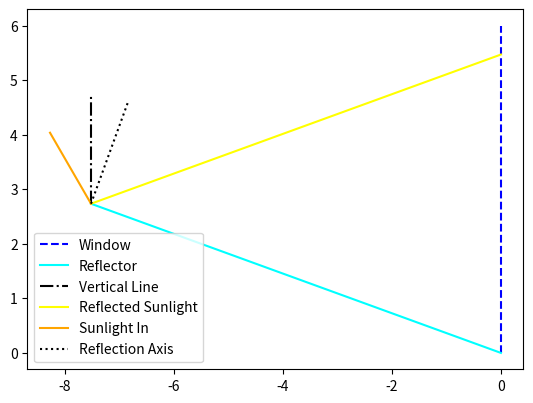

Generate this figure with matplotlib:
import numpy as np
import matplotlib.pyplot as plt
# from matplotlib.widgets import Slider

fig=plt.figure()
ax=fig.add_subplot(111)

def draw_reflector_model(ax,solar_zenith,reflector_length,reflector_angle,window_height):
    
    def draw_light_in(x_pos,y_pos):
        light_slope=-np.tan((90-solar_zenith)*np.pi/180)
        light_left_lim=-reflector_length*np.cos(reflector_angle*np.pi/180)*1.1
        ax.plot([x_pos,light_left_lim],[y_pos,light_slope*(light_left_lim-x_pos)+y_pos],color='orange',label='Sunlight In',linestyle='-')
    
    def draw_vertical_line(x_pos,y_pos):
        line_length=reflector_length/4
        ax.plot([x_pos,x_pos],[y_pos,y_pos+line_length],color='black',label='Vertical Line',linestyle='-.')

    def draw_reflection_axis(x_pos,y_pos):
        line_length=reflector_length/4
        ax.plot([x_pos,x_pos+line_length*np.sin(reflector_angle*np.pi/180)],[y_pos,y_pos+line_length*np.cos(reflector_angle*np.pi/180)],color='black',label='Reflection Axis',linestyle=':')

    def draw_window(height):
        ax.plot([0,0],[0,height],color='blue',label='Window',linestyle='--')

    def draw_reflector(length,angle):
        end_point_x=-length*np.cos(angle*np.pi/180)
        end_point_y=length*np.sin(angle*np.pi/180)
        ax.plot([0,end_point_x],[0,end_point_y],color='cyan',label='Reflector',linestyle='-')
   
    draw_window(height=window_height)

    draw_reflector(length=reflector_length,angle=reflector_angle)

    #reflected light slope: 90-2*ref_inc-solar_zenith
    reflector_end_x=-reflector_length*np.cos(reflector_angle*np.pi/180)
    reflector_end_y=reflector_length*np.sin(reflector_angle*np.pi/180)
    #reflcted light from outmost point of reflector on/above window
    reflected_light_slope=np.tan((90-solar_zenith-2*reflector_angle)*np.pi/180)
    top_reflected_light_y=reflected_light_slope*(0-reflector_end_x)+reflector_end_y

    if(top_reflected_light_y>window_height):
        print('Top reflection higher than window')
        outmost_reflection_point_x=-window_height/(reflected_light_slope+np.tan(reflector_angle*np.pi/180))
        outmost_reflection_point_y=-outmost_reflection_point_x*np.tan(reflector_angle*np.pi/180)
        draw_vertical_line(outmost_reflection_point_x,outmost_reflection_point_y)
        x=[outmost_reflection_point_x,0]
        y=[outmost_reflection_point_y,window_height]
        ax.plot(x,y,color='yellow',label='Reflected Sunlight',linestyle='-')
        draw_light_in(outmost_reflection_point_x,outmost_reflection_point_y)
        draw_reflection_axis(outmost_reflection_point_x,outmost_reflection_point_y)
    else:
        print('Top reflection lower than window')
        draw_vertical_line(reflector_end_x,reflector_end_y)
        x=[reflector_end_x,0]
        y=[reflector_end_y,top_reflected_light_y]
        ax.plot(x,y,color='yellow',label='Reflected Sunlight',linestyle='-')
        draw_light_in(reflector_end_x,reflector_end_y)
        draw_reflection_axis(reflector_end_x,reflector_end_y)

    # axcolor = 'lightgoldenrodyellow'
    # ax_zenith=plt.axes([0.25, 0.1, 0.65, 0.03], facecolor=axcolor)
    # ax_ref_len=plt.axes([0.25, 0.1, 0.65, 0.03], facecolor=axcolor)
    # ax_ref_ang=plt.axes([0.25, 0.1, 0.65, 0.03], facecolor=axcolor)
    # ax_win_ht=plt.axes([0.25, 0.1, 0.65, 0.03], facecolor=axcolor)

    # s_zenith=Slider(ax_zenith,'Solar Zenith',0,90,valinit=solar_zenith,valstep=0.1)
    # s_ref_len=Slider(ax_ref_len,'Reflector Length',0,10,valinit=reflector_length,valstep=0.1)
    # s_ref_ang=Slider(ax_ref_ang,'Reflector Angle',0,90,valinit=reflector_angle,valstep=0.1)
    # s_win_ht=Slider(ax_win_ht,'Window Height',0,10,valinit=window_height,valstep=0.1)

    # def update(val):
    #     zenith=s_zenith.val
    #     ref_len=s_ref_len.val
    #     ref_angle=s_ref_ang.val
    #     win_ht=s_win_ht.val

draw_reflector_model(ax=ax,
                    solar_zenith=30,
                    reflector_length=8,
                    reflector_angle=20,
                    window_height=6)

ax.set_aspect('equal')
plt.legend()
plt.show()